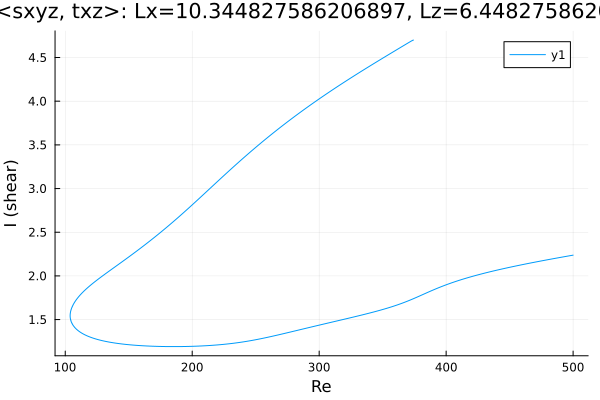

Source data for this figure (header and first rows):
Re, shear
500.0, 2.238
498.8, 2.235
497.4, 2.231
496, 2.227
494.6, 2.224
493.2, 2.22
491.8, 2.216
490.3, 2.213
488.9, 2.209
487.5, 2.205
486.1, 2.202
484.7, 2.198
483.3, 2.194
481.9, 2.19
480.4, 2.186
479, 2.183
477.6, 2.179
476.2, 2.175
474.8, 2.171
473.4, 2.167
472, 2.163
470.5, 2.159
469.1, 2.155
467.7, 2.151
466.3, 2.147
464.9, 2.143
463.5, 2.139
462.1, 2.135
460.6, 2.131
459.2, 2.127
458.3, 2.124
456.9, 2.12
455.5, 2.115
454.1, 2.111
452.6, 2.107
451.2, 2.102
449.8, 2.098
448.4, 2.093
447, 2.089
445.6, 2.084
444.2, 2.08
442.7, 2.075
441.3, 2.07
439.9, 2.066
438.5, 2.061
437.1, 2.056
435.9, 2.052
434.5, 2.047
433, 2.042
431.6, 2.037
430.2, 2.031
428.8, 2.026
427.4, 2.021
426, 2.015
424.6, 2.01
423.1, 2.004
421.7, 1.999
420.3, 1.993
418.9, 1.987
417.5, 1.981
... 1,043 more rows
